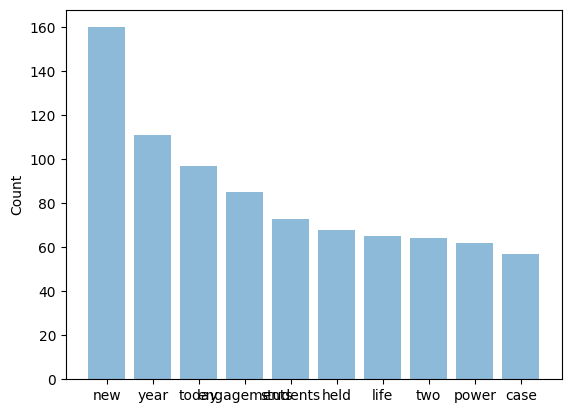

The matplotlib source for this figure:

import matplotlib.pyplot as plt; plt.rcdefaults()
import numpy as np
import matplotlib.pyplot as plt
 
objects = ('new', 'year', 'today', 'engagements', 'students', 'held', 'life', 'two', 'power', 'case')
y_pos = np.arange(len(objects))
performance = [160,111,97,85,73,68,65,64,62,57]
 
plt.bar(y_pos, performance, align='center', alpha=0.5)
plt.xticks(y_pos, objects)
plt.ylabel('Count')
plt.title('')
 
plt.show()